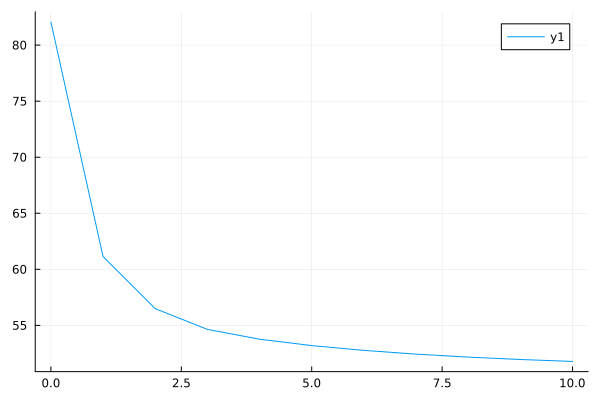

Data behind this chart, as committed beside it:
0	82.06194391062238
1	61.14
2	56.49
3	54.64
4	53.76
5	53.19
6	52.77
7	52.43
8	52.17
9	51.95
10	51.78
